The GitHub repository ratanjyoti/bharatanatyam-mudra contains a labelled image folder "train_split" with 50 categories: Alapadmam, Anjali, Aralam, Ardhachandran, Ardhapathaka, Berunda, Bramaram, Chakra, Chandrakala, Chaturam, Garuda, Hamsapaksha, Hamsasyam, Kangulam, Kapith, Kapotham, Karkatta, Kartariswastika, Katakamukha 1, Katakamukha 2, Katakamukha 3, Katakavardhana, Katrimukha, Khatva, Kilaka, Kurma, Matsya, Mayura, Mrigasirsha, Mukulam, Mushti, Nagabandha, Padmakosha, Pasha, Pathaka, Pushpaputa, Sakata, Samputa, Sarpasirsha, Shanka, Shivalinga, Shukatundam, Sikharam, Simhamukham, Suchi, Swastikam, Tamarachudam, Tripathaka, Trishulam, Varaha. Examples follow, each with its label.

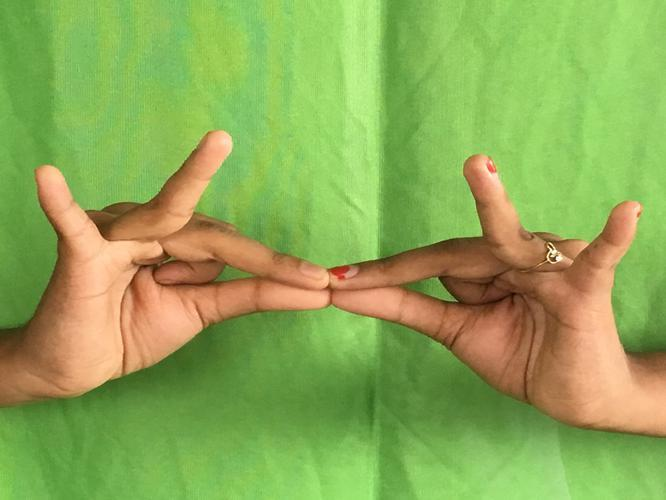
Label: Sakata

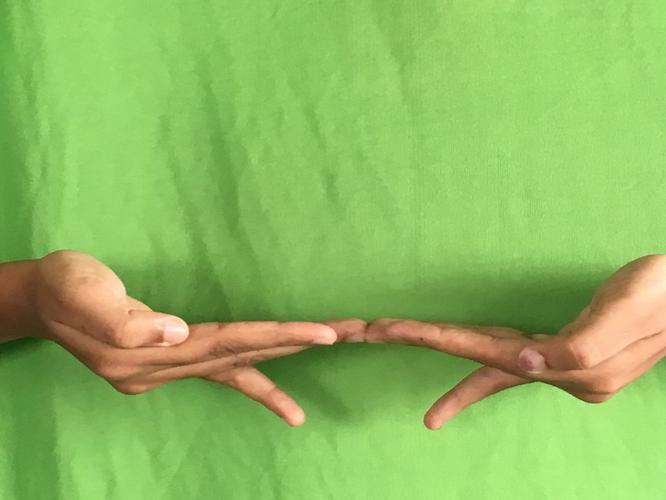
Label: Khatva

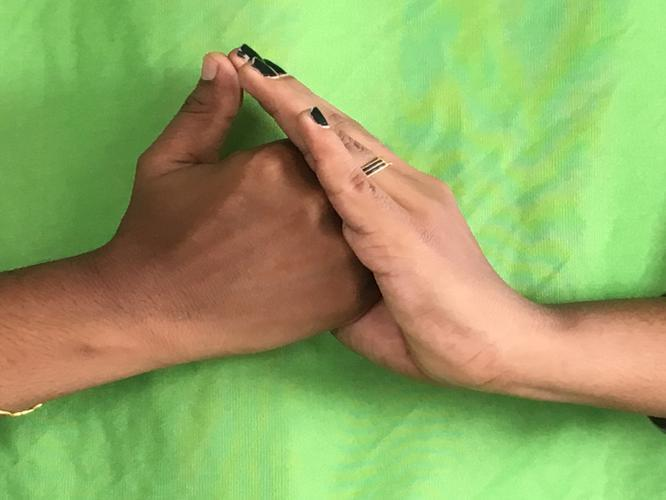
Label: Shanka

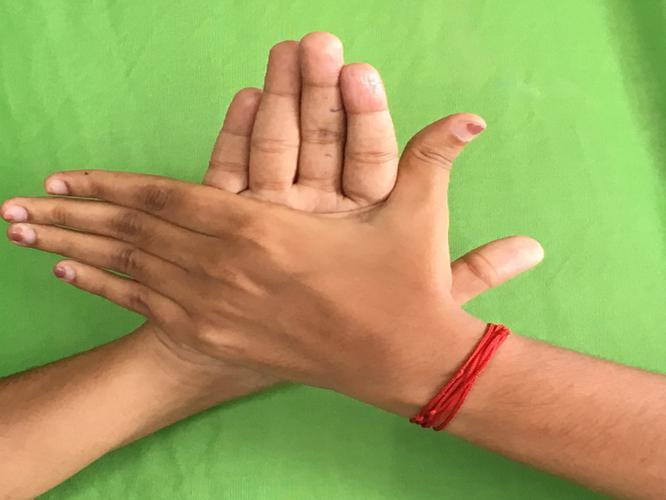
Label: Chakra

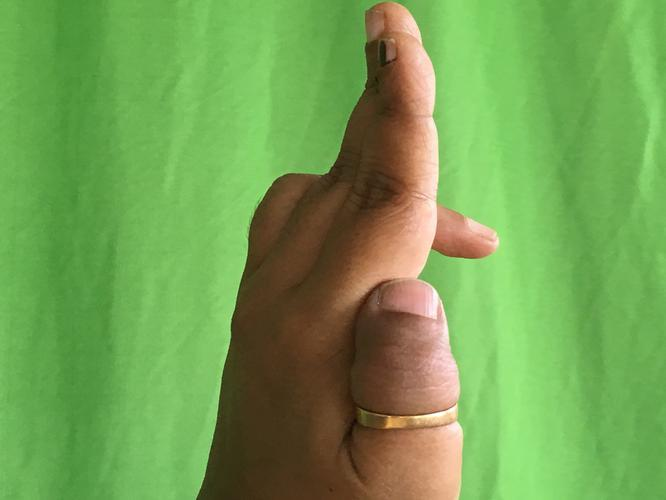
Label: Ardhapathaka

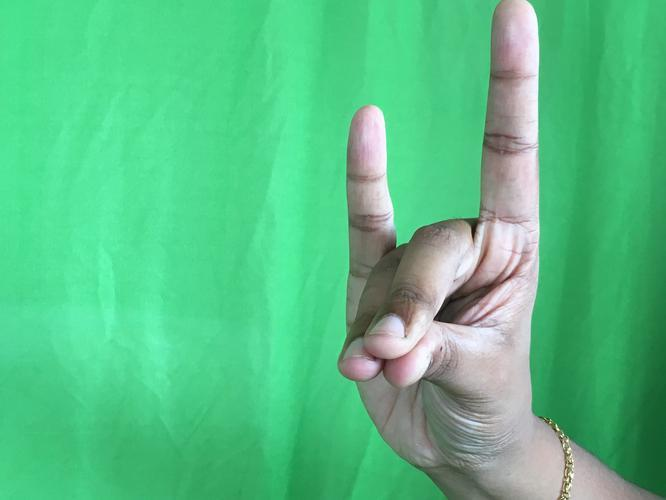
Label: Simhamukham
